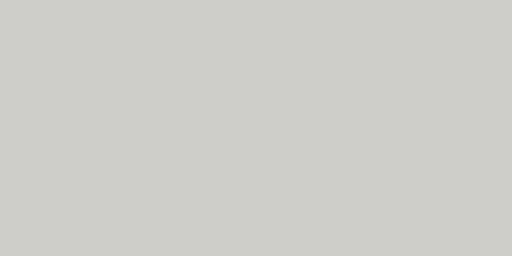
t = 0.00 s
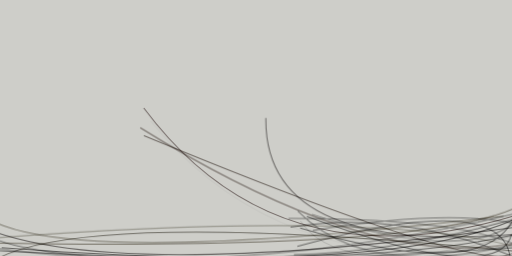
t = 2.99 s
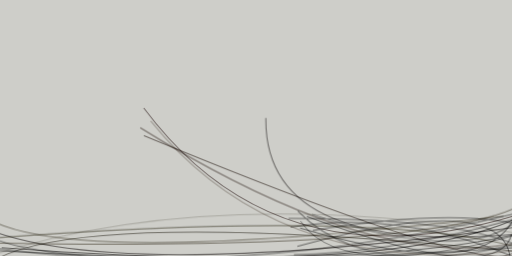
t = 3.12 s
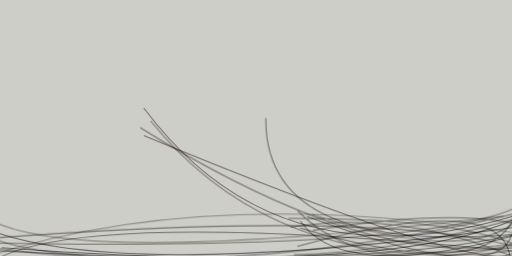
t = 3.24 s
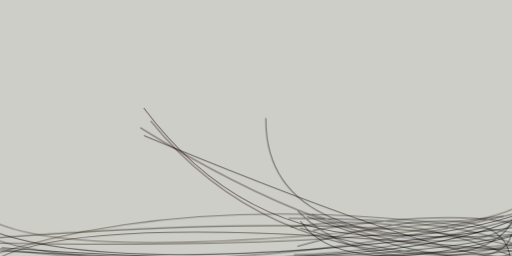
t = 3.37 s
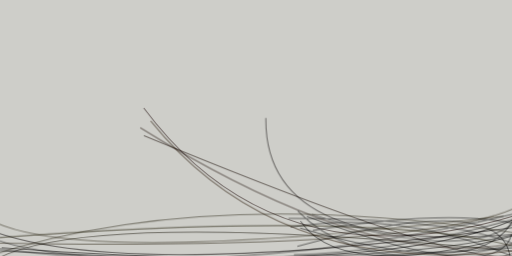
t = 3.49 s

The animated SVG that drew these frames (rendered in a browser with its animation timeline set to each time). Animation: 1 CSS @keyframes rule; one cycle of 3.49 s.

<svg xmlns="http://www.w3.org/2000/svg" viewBox="0 0 400 200"><style>
  @keyframes fadeIn {
    from {opacity: 0}
    to {opacity: 1}
  }
  g.animated > * {
    opacity: 0;
    animation: fadeIn .5s forwards;
  }</style><path fill="#cecec9" d="M0 0h400v200H0z"/><g stroke-opacity=".5" fill="none" stroke-width=".8" class="animated"><path stroke="#000" d="M-24.2 194.6q331.4 19.4 448.4-17.5m-189.7 1.1q156 46 169.6-16.5" style="animation-delay: 0.00s;"/><path stroke="#090100" d="M-24.2 172.6q97.7 51.6 448.4 1.9" style="animation-delay: 0.26s;"/><path stroke="#000" d="M227 177.5q96-15.7 197.2 33.3m-191.9-18.4q160.4-44 166.3 9.2" style="animation-delay: 0.52s;"/><path stroke="#160a00" d="M112.4 106q261.1 107.8 287.3 92.2" style="animation-delay: 0.78s;"/><path stroke="#190500" d="M402.6 168.3q-185.8 56-290.3-84" style="animation-delay: 1.03s;"/><path stroke="#040000" d="M424.2 159.5q-87.8 59.1-422.9 34.1" style="animation-delay: 1.27s;"/><path stroke="#190a00" d="M109.6 99.8Q309.7 224.2 424.2 184" style="animation-delay: 1.50s;"/><path stroke="#1c1501" d="M424.2 140.2q0 57.4-435.4 49.5" style="animation-delay: 1.72s;"/><path stroke="#130e00" d="M424.2 198.6Q-3.5 154-24.2 224.2" style="animation-delay: 1.93s;"/><path stroke="#000" d="M-24.2 167.5q2.3 54.4 434.7 25.3m13.7-28.2Q318.5 196.8 229.6 199" style="animation-delay: 2.12s;"/><path stroke="#080000" d="M207.7 92.1q-1.5 112 212.2 89.3" style="animation-delay: 2.30s;"/><path stroke="#000" d="M239.7 169q149.4 55.2 160 14" style="animation-delay: 2.46s;"/><path stroke="#241e0c" d="M-24.2 157q29.8 58.5 417.5 11.8" style="animation-delay: 2.60s;"/><path stroke="#000" d="M232.6 164.8q58.4 59.4 191.6 20.3m-179.8-5q125.2-20.2 179.8.5m-12.9-15.8Q171.8 222.6-24.2 191m267.9-23.6q168 55.5 180.5-35.4m-198.9 38.7q134.4-.3 182.7 22.6" style="animation-delay: 2.72s;"/><path stroke="#1d1805" d="M-11.8 186.4q333.8-25.5 436 13" style="animation-delay: 2.82s;"/><path stroke="#000" d="M234.8 172.8q34.7 51.4 189.4 4.8" style="animation-delay: 2.90s;"/><path stroke="#251500" d="M424.2 193q-201.7 31.2-306.5-98.6" style="animation-delay: 2.95s;"/><path stroke="#292514" d="M424.2 185.5Q163 141.8-14 201.8" style="animation-delay: 2.99s;"/></g></svg>
